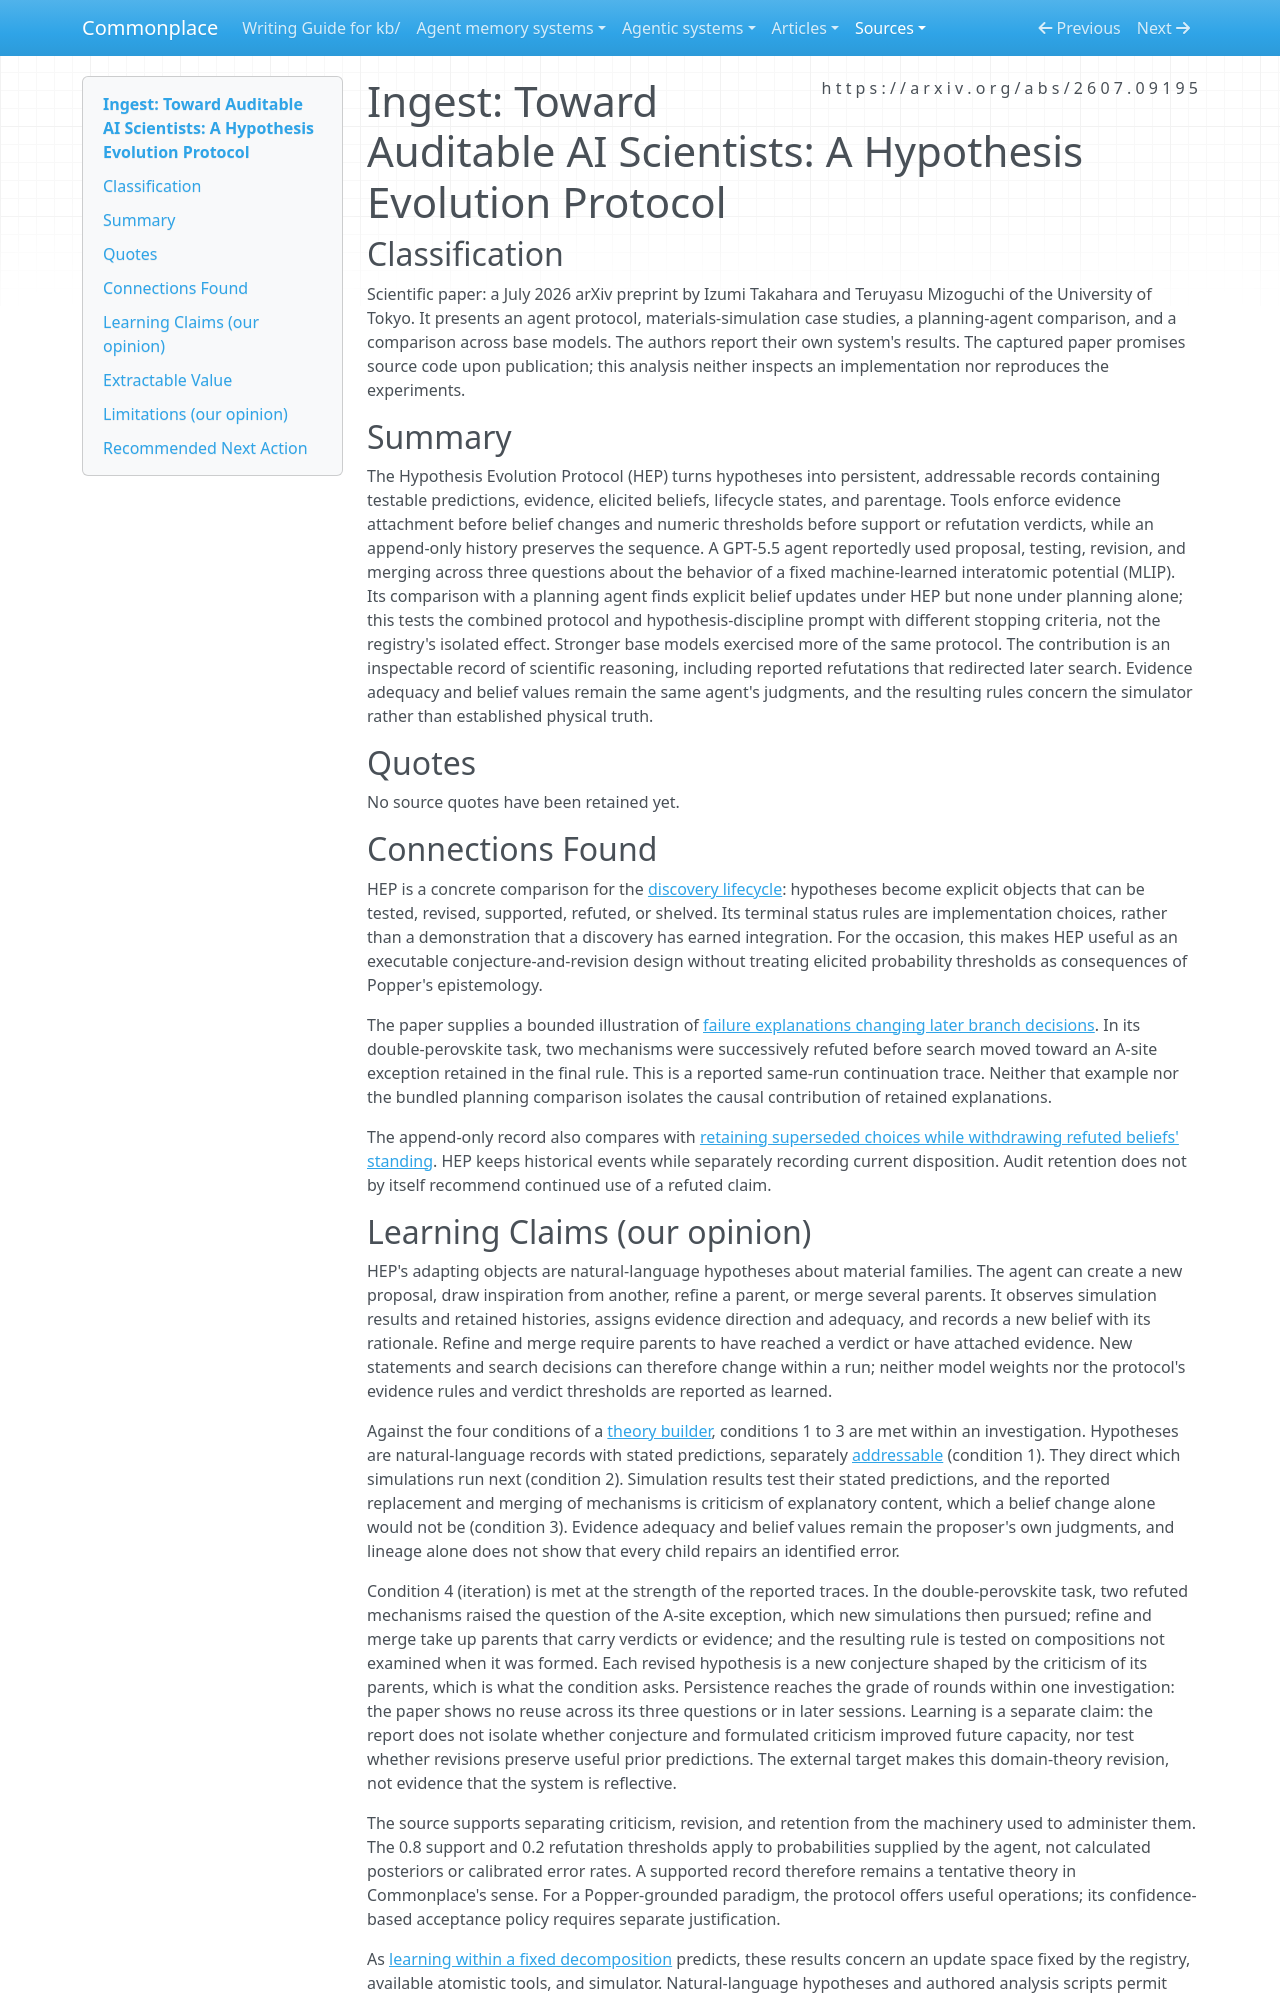

repository: zby/commonplace · page: sources/hypothesis-evolution-protocol-auditable-ai-scientists.ingest/index.html · generator: mkdocs

---
type: types/ingest-report.md
description: "HEP records evidence-linked hypothesis revision in materials simulations; its audit trail supports inspection, while self-assessed beliefs and bundled comparisons limit epistemic claims."
source: https://arxiv.org/abs/2607.09195
captured: "2026-09-19"
ingested: "2026-09-19"
capture: pdftotext
capture_scope: full-source
genre: scientific-paper
snapshot_sha256: 25daf532a2bc13015afdfc2306af6ec9732ee12ce1f62df1b0fed8b2075f85d0
occasion: "Assess 2026 computational implementations and evaluations of conjecture, criticism, revision, and persistence for a learning paradigm grounded directly in Popper; distinguish epistemic commitments, implementation choices, and demonstrated effects."
domains: [scientific-discovery, theory-refinement, agent-harnesses, evidence-provenance]
learning_claims: true
---

# Ingest: Toward Auditable AI Scientists: A Hypothesis Evolution Protocol

## Classification

Scientific paper: a July 2026 arXiv preprint by Izumi Takahara and Teruyasu Mizoguchi of the University of Tokyo. It presents an agent protocol, materials-simulation case studies, a planning-agent comparison, and a comparison across base models. The authors report their own system's results. The captured paper promises source code upon publication; this analysis neither inspects an implementation nor reproduces the experiments.

## Summary

The Hypothesis Evolution Protocol (HEP) turns hypotheses into persistent, addressable records containing testable predictions, evidence, elicited beliefs, lifecycle states, and parentage. Tools enforce evidence attachment before belief changes and numeric thresholds before support or refutation verdicts, while an append-only history preserves the sequence. A GPT-5.5 agent reportedly used proposal, testing, revision, and merging across three questions about the behavior of a fixed machine-learned interatomic potential (MLIP). Its comparison with a planning agent finds explicit belief updates under HEP but none under planning alone; this tests the combined protocol and hypothesis-discipline prompt with different stopping criteria, not the registry's isolated effect. Stronger base models exercised more of the same protocol. The contribution is an inspectable record of scientific reasoning, including reported refutations that redirected later search. Evidence adequacy and belief values remain the same agent's judgments, and the resulting rules concern the simulator rather than established physical truth.

## Quotes

No source quotes have been retained yet.

## Connections Found

HEP is a concrete comparison for the [discovery lifecycle](../theory/definitions/discovery-lifecycle.md): hypotheses become explicit objects that can be tested, revised, supported, refuted, or shelved. Its terminal status rules are implementation choices, rather than a demonstration that a discovery has earned integration. For the occasion, this makes HEP useful as an executable conjecture-and-revision design without treating elicited probability thresholds as consequences of Popper's epistemology.

The paper supplies a bounded illustration of [failure explanations changing later branch decisions](../theory/failure-explanation-changes-later-branch-decisions.md). In its double-perovskite task, two mechanisms were successively refuted before search moved toward an A-site exception retained in the final rule. This is a reported same-run continuation trace. Neither that example nor the bundled planning comparison isolates the causal contribution of retained explanations.

The append-only record also compares with [retaining superseded choices while withdrawing refuted beliefs' standing](../theory/superseded-choices-are-retained-superseded-beliefs-are-not.md). HEP keeps historical events while separately recording current disposition. Audit retention does not by itself recommend continued use of a refuted claim.
